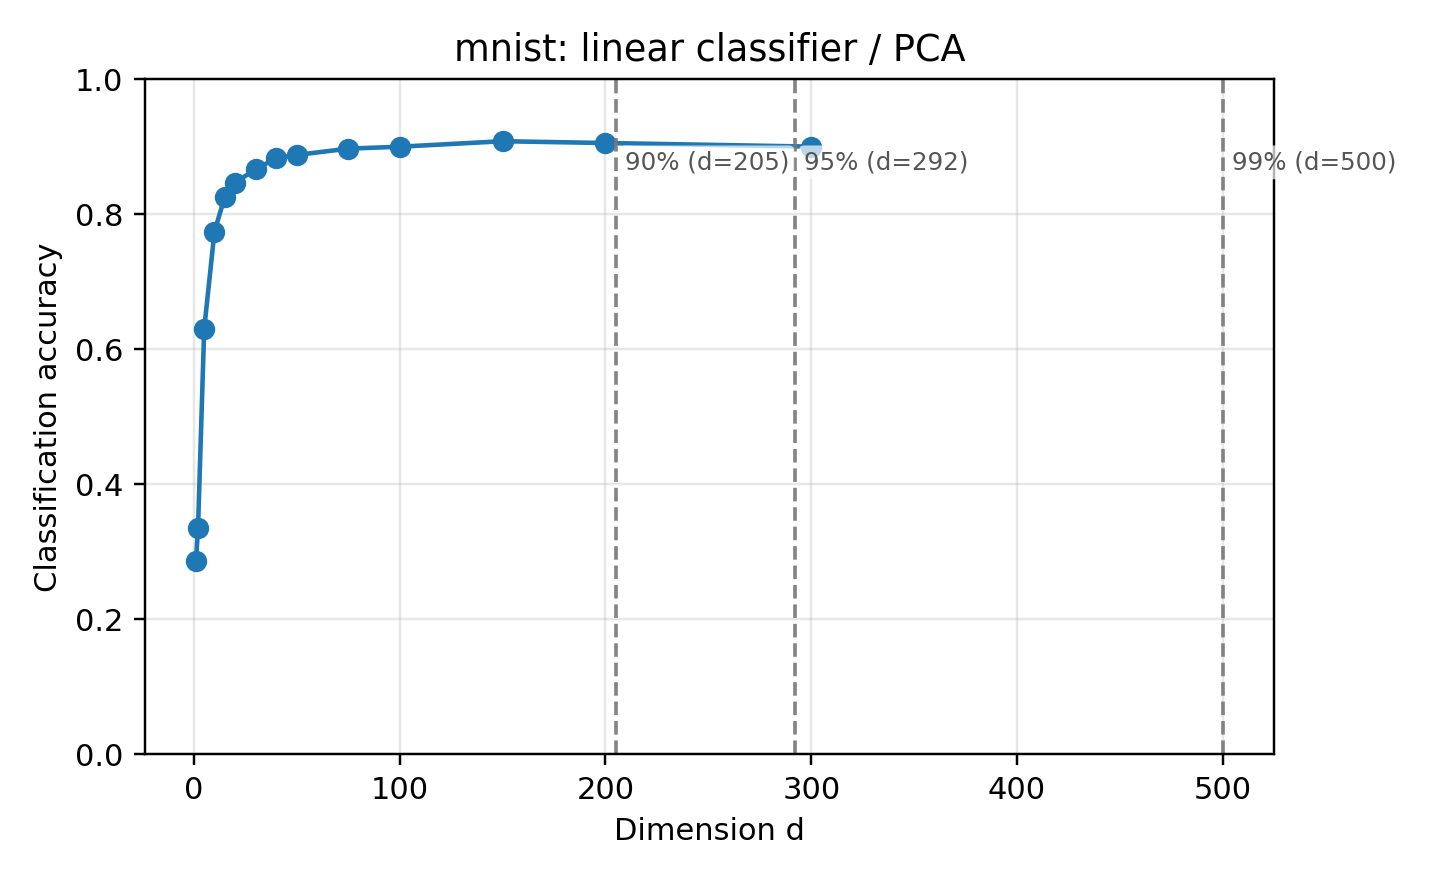

The data file committed next to this chart (first rows):
dataset, reducer, classifier, dim, accuracy, error_rate, pca_dim, n_train, n_test, random_state, test_size, method_label, classifier_label
mnist, pca, logreg, 1, 0.2858, 0.7142, , 14000, 6000, 0, 0.3, PCA, linear classifier
mnist, pca, logreg, 2, 0.3348, 0.6652, , 14000, 6000, 0, 0.3, PCA, linear classifier
mnist, pca, logreg, 5, 0.6302, 0.3698, , 14000, 6000, 0, 0.3, PCA, linear classifier
mnist, pca, logreg, 10, 0.7745, 0.2255, , 14000, 6000, 0, 0.3, PCA, linear classifier
mnist, pca, logreg, 15, 0.8257, 0.1743, , 14000, 6000, 0, 0.3, PCA, linear classifier
mnist, pca, logreg, 20, 0.8472, 0.1528, , 14000, 6000, 0, 0.3, PCA, linear classifier
mnist, pca, logreg, 30, 0.8665, 0.1335, , 14000, 6000, 0, 0.3, PCA, linear classifier
mnist, pca, logreg, 40, 0.8835, 0.1165, , 14000, 6000, 0, 0.3, PCA, linear classifier
mnist, pca, logreg, 50, 0.888, 0.112, , 14000, 6000, 0, 0.3, PCA, linear classifier
mnist, pca, logreg, 75, 0.8973, 0.1027, , 14000, 6000, 0, 0.3, PCA, linear classifier
mnist, pca, logreg, 100, 0.9002, 0.09983, , 14000, 6000, 0, 0.3, PCA, linear classifier
mnist, pca, logreg, 150, 0.9083, 0.09167, , 14000, 6000, 0, 0.3, PCA, linear classifier
mnist, pca, logreg, 200, 0.9057, 0.09433, , 14000, 6000, 0, 0.3, PCA, linear classifier
mnist, pca, logreg, 300, 0.9003, 0.09967, , 14000, 6000, 0, 0.3, PCA, linear classifier
